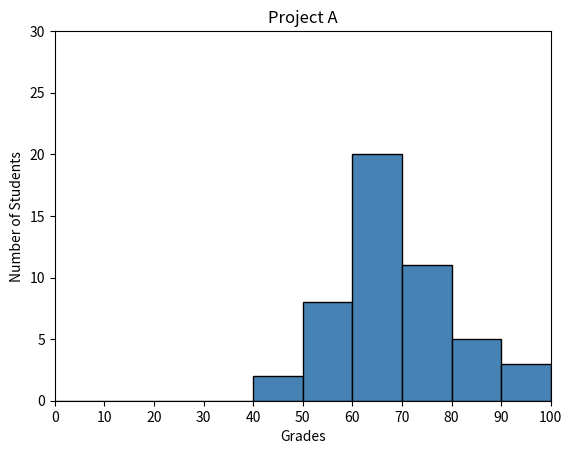

This figure's Python source:
#!/usr/bin/env python3
import numpy as np
import matplotlib.pyplot as plt

np.random.seed(5)
student_grades = np.random.normal(68, 15, 50)

plt.xlabel("Grades")
plt.ylabel("Number of Students")
plt.title("Project A")

plt.xlim([0, 100])
plt.ylim([0, 30])
plt.hist(student_grades, range=(0, 100), bins=10, color="steelblue",
         edgecolor="black")
plt.xticks(np.arange(0, 101, step=10))
plt.show()
